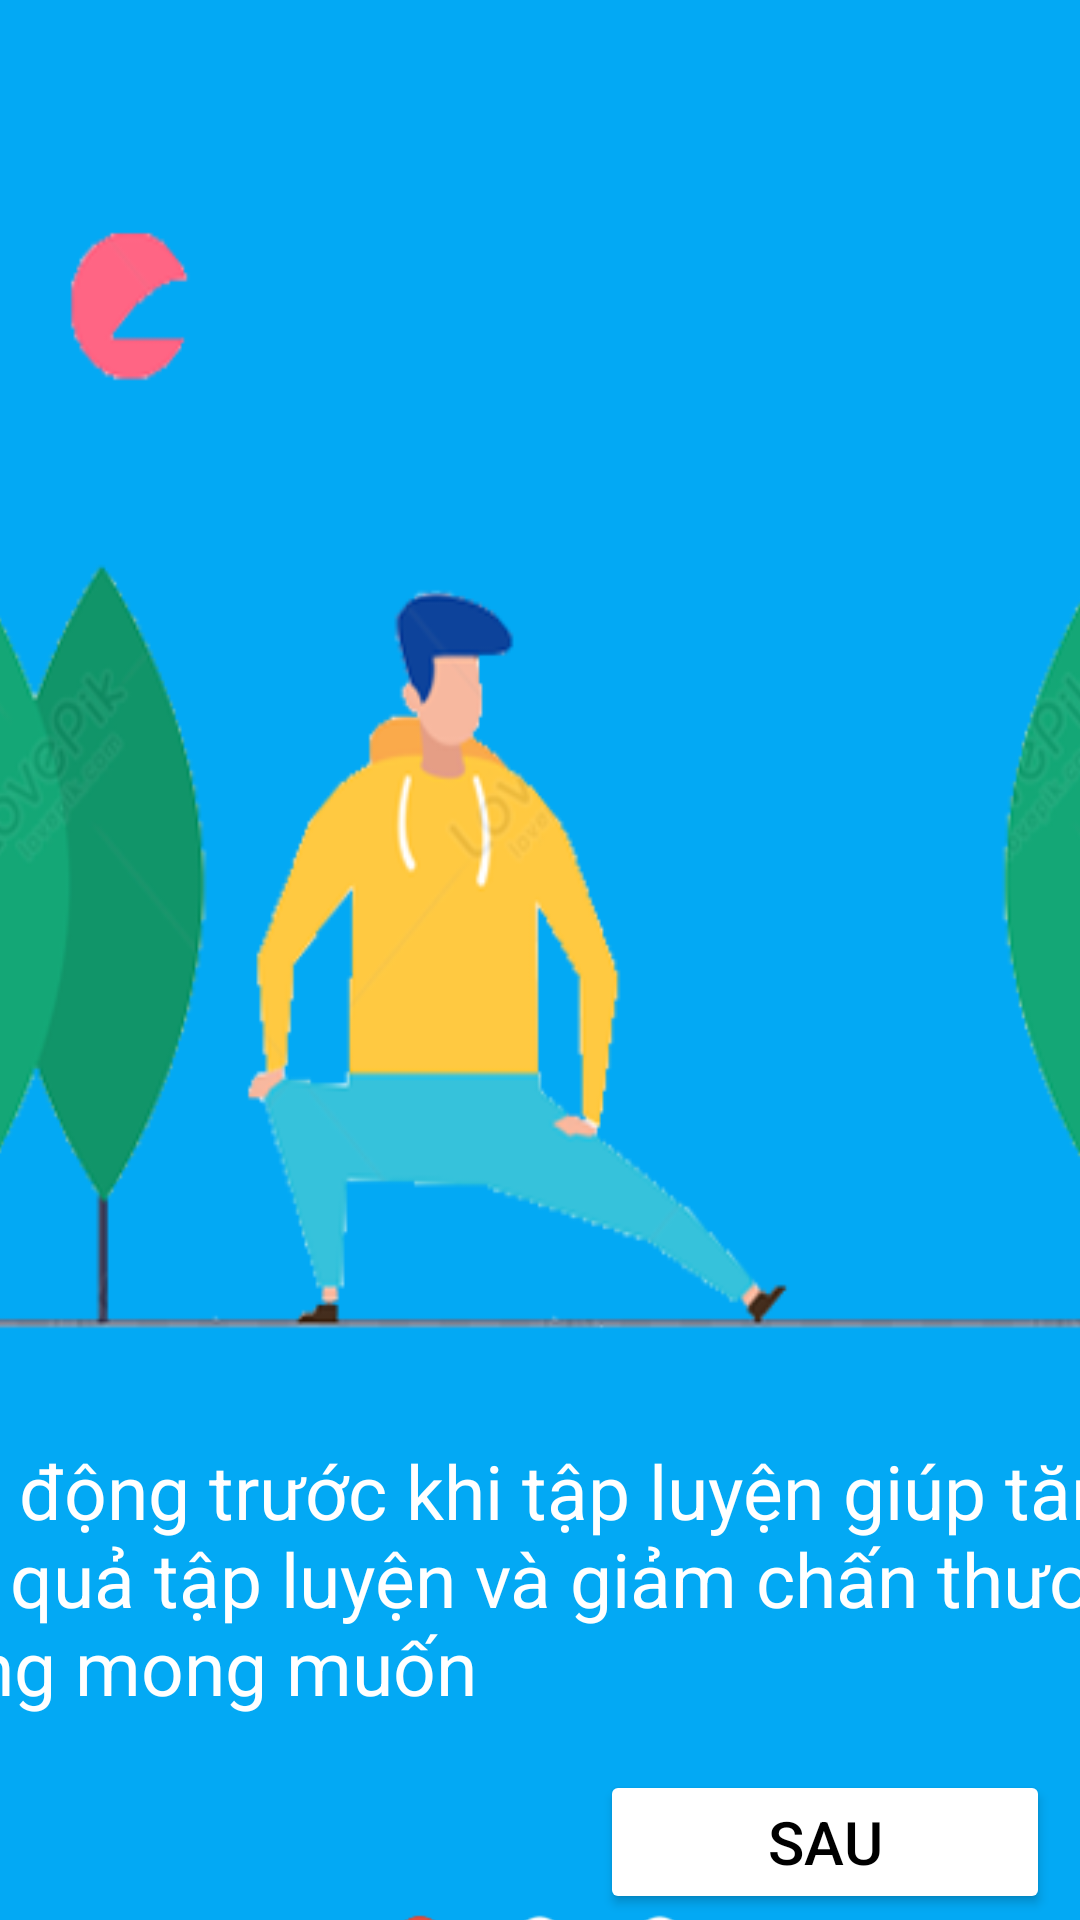

Here is an Android app screen rendered from its layout file. Give the layout XML and the strings, colors and styles it references.
<!-- AndroidManifest.xml: application theme Theme.2MillionFitness -->
<!-- res/layout/activity_bat_dau.xml -->
<?xml version="1.0" encoding="utf-8"?>
<androidx.constraintlayout.widget.ConstraintLayout xmlns:android="http://schemas.android.com/apk/res/android"
    xmlns:app="http://schemas.android.com/apk/res-auto"
    xmlns:tools="http://schemas.android.com/tools"
    android:layout_width="match_parent"
    android:layout_height="match_parent"
    android:background="#FFFFFF"
    tools:context=".BatDauActivity">

    <androidx.constraintlayout.widget.ConstraintLayout
        android:id="@+id/batDauBaiTapLayout"
        android:layout_width="480dp"
        android:layout_height="0dp"
        app:layout_constraintBottom_toBottomOf="parent"
        app:layout_constraintEnd_toEndOf="parent"
        app:layout_constraintStart_toStartOf="parent"
        app:layout_constraintTop_toTopOf="parent">

        <Button
            android:id="@+id/boQuaBaiTapBtn"
            android:layout_width="240dp"
            android:layout_height="70dp"
            android:backgroundTint="#E74C3C"
            android:textSize="20dp"
            android:text="Bỏ qua"
            app:layout_constraintEnd_toEndOf="parent"
            app:layout_constraintStart_toEndOf="@+id/batDauTapBtn"
            app:layout_constraintTop_toBottomOf="@+id/linearLayout4" />

        <HorizontalScrollView
            android:layout_width="480dp"
            android:layout_height="0dp"
            android:layout_marginTop="10dp"
            app:layout_constraintBottom_toBottomOf="parent"
            app:layout_constraintTop_toBottomOf="@+id/boQuaBaiTapBtn">

            <LinearLayout
                android:layout_width="wrap_content"
                android:layout_height="wrap_content"
                android:orientation="vertical" >

                <ListView
                    android:id="@+id/batDauBuocTapLv"
                    android:layout_width="480dp"
                    android:layout_height="wrap_content" />
            </LinearLayout>
        </HorizontalScrollView>

        <LinearLayout
            android:id="@+id/linearLayout4"
            android:layout_width="480dp"
            android:layout_height="100dp"
            android:orientation="horizontal"
            app:layout_constraintTop_toTopOf="parent">

            <ImageView
                android:id="@+id/anhBatDauBaiTapIv"
                android:layout_width="10dp"
                android:layout_height="100dp"
                android:layout_weight="1"
                app:srcCompat="@drawable/chaybuocnhotaicho" />

            <TextView
                android:id="@+id/tenBatDauBaiTapTv"
                android:layout_width="wrap_content"
                android:layout_height="100dp"
                android:layout_weight="1"
                android:gravity="center_vertical"
                android:text="Tên bài tập"
                android:textAppearance="@style/TextAppearance.AppCompat.Display1" />
        </LinearLayout>

        <Button
            android:id="@+id/batDauTapBtn"
            android:layout_width="240dp"
            android:layout_height="70dp"
            android:backgroundTint="#03A9F4"
            android:textSize="20dp"
            android:text="Bắt đầu"
            app:layout_constraintStart_toStartOf="parent"
            app:layout_constraintTop_toBottomOf="@+id/linearLayout4" />

    </androidx.constraintlayout.widget.ConstraintLayout>

    <androidx.constraintlayout.widget.ConstraintLayout
        android:id="@+id/huongDanLayout"
        android:layout_width="match_parent"
        android:layout_height="match_parent"
        android:background="#03A9F4"
        android:visibility="visible"
        app:layout_constraintBottom_toBottomOf="parent"
        tools:layout_editor_absoluteX="48dp">

        <Button
            android:id="@+id/huongDanSauBtn"
            android:layout_width="150dp"
            android:layout_height="wrap_content"
            android:layout_marginTop="10dp"
            android:layout_marginEnd="10dp"
            android:backgroundTint="#FFFFFF"
            android:text="Sau"
            android:textColor="@color/black"
            android:textSize="20dp"
            app:layout_constraintEnd_toEndOf="parent"
            app:layout_constraintTop_toBottomOf="@+id/noiDungHuongDanTv" />

        <Button
            android:id="@+id/huongDanTruocBtn"
            android:layout_width="150dp"
            android:layout_height="wrap_content"
            android:layout_marginStart="10dp"
            android:layout_marginTop="10dp"
            android:backgroundTint="#FFFFFF"
            android:text="Trước"
            android:textColor="@color/black"
            android:textSize="20dp"
            android:visibility="invisible"
            app:layout_constraintStart_toStartOf="parent"
            app:layout_constraintTop_toBottomOf="@+id/noiDungHuongDanTv" />

        <ImageView
            android:id="@+id/anhHuongDanIv"
            android:layout_width="480dp"
            android:layout_height="480dp"
            app:layout_constraintEnd_toEndOf="parent"
            app:layout_constraintStart_toStartOf="parent"
            app:layout_constraintTop_toTopOf="parent"
            app:srcCompat="@drawable/khoidong" />

        <Button
            android:id="@+id/boQuaHuongDanBtn"
            android:layout_width="480dp"
            android:layout_height="70dp"
            android:layout_marginTop="30dp"
            android:backgroundTint="#FFFFFF"
            android:text="Bỏ quá"
            android:textColor="@color/black"
            android:textSize="20dp"
            app:layout_constraintEnd_toEndOf="parent"
            app:layout_constraintStart_toStartOf="parent"
            app:layout_constraintTop_toBottomOf="@+id/huongDanSauBtn" />

        <TextView
            android:id="@+id/noiDungHuongDanTv"
            android:layout_width="480dp"
            android:layout_height="100dp"
            android:layout_marginStart="20dp"
            android:text="Khởi động trước khi tập luyện giúp tăng hiệu quả tập luyện và giảm chấn thương không mong muốn"
            android:textColor="#FFFFFF"
            android:textSize="25dp"
            app:layout_constraintEnd_toEndOf="parent"
            app:layout_constraintStart_toStartOf="parent"
            app:layout_constraintTop_toBottomOf="@+id/anhHuongDanIv" />

        <LinearLayout
            android:layout_width="wrap_content"
            android:layout_height="wrap_content"
            android:layout_marginBottom="10dp"
            android:orientation="horizontal"
            app:layout_constraintBottom_toTopOf="@+id/boQuaHuongDanBtn"
            app:layout_constraintEnd_toEndOf="parent"
            app:layout_constraintStart_toStartOf="parent"
            app:layout_constraintTop_toBottomOf="@+id/huongDanSauBtn"
            app:layout_constraintVertical_bias="0.0">

            <ImageView
                android:id="@+id/circleHD1"
                android:layout_width="20dp"
                android:layout_height="20dp"
                android:layout_marginLeft="10dp"
                android:layout_marginRight="10dp"
                android:layout_weight="1"
                app:srcCompat="@drawable/circle1" />

            <ImageView
                android:id="@+id/circleHD2"
                android:layout_width="20dp"
                android:layout_height="20dp"
                android:layout_marginLeft="10dp"
                android:layout_marginRight="10dp"
                android:layout_weight="1"
                app:srcCompat="@drawable/circle2" />

            <ImageView
                android:id="@+id/circleHD3"
                android:layout_width="20dp"
                android:layout_height="20dp"
                android:layout_marginLeft="10dp"
                android:layout_marginRight="10dp"
                android:layout_weight="1"
                app:srcCompat="@drawable/circle2" />
        </LinearLayout>

    </androidx.constraintlayout.widget.ConstraintLayout>

</androidx.constraintlayout.widget.ConstraintLayout>
<!-- resources referenced by this layout -->
<resources>
  <color name="black">#FF000000</color>
  <!-- drawable chaybuocnhotaicho: jpg bitmap (drawable-mdpi, 23577 bytes) -->
  <!-- drawable circle1: png bitmap (drawable-ldpi, 783 bytes) -->
  <!-- drawable circle2: png bitmap (drawable-ldpi, 1042 bytes) -->
  <!-- drawable khoidong: png bitmap (drawable-mdpi, 69729 bytes) -->
  <style name="Theme.2MillionFitness" parent="Theme.MaterialComponents.DayNight.DarkActionBar">
          
          <item name="colorPrimary">@color/purple_500</item>
          <item name="colorPrimaryVariant">@color/purple_700</item>
          <item name="colorOnPrimary">@color/white</item>
          
          <item name="colorSecondary">@color/teal_200</item>
          <item name="colorSecondaryVariant">@color/teal_700</item>
          <item name="colorOnSecondary">@color/black</item>
          
          <item name="android:statusBarColor">?attr/colorPrimaryVariant</item>
          
      </style>
  <color name="purple_500">#FF6200EE</color>
  <color name="purple_700">#FF3700B3</color>
  <color name="white">#FFFFFFFF</color>
  <color name="teal_200">#FF03DAC5</color>
  <color name="teal_700">#FF018786</color>
</resources>
